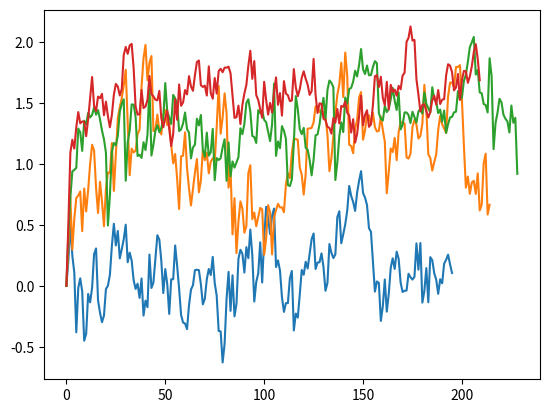

Generate this figure with matplotlib:
# Exercise 2.5
# Difficulties for simple average method for non stationary Bandit problems
import numpy as np
import matplotlib.pyplot as plt


# Adding non-stationary rewards
def calc_reward():
	# np.random.RandomState(1234)
	return np.random.normal(0, 1)


def simple_avg_non_stationary_bandit(counter_max, prob_ctr_thres):
	# k actions Lets assume k=10
	k = 10
	# Initialize the value for all the k actions as 0
	# reward_action = {}
	# for i in range(1, 11):
	# 	reward_action[1] = []
	mean_reward = {}
	for i in range(1, 11):
		mean_reward[i] = [0]
	alpha=0.2
	# Loop forever (By forever means very long term say 20k times)
	counter = 0
	prob_ctr = 0
	while counter < counter_max:
		rewards = {}
		counter += 1
		prob_ctr += 1
		for i in range(1, 11):
			rewards[i] = calc_reward()

		if prob_ctr <= prob_ctr_thres:
			# Exploitation
			# Get the best action
			action, max_rewards = sorted(rewards.items(), key=lambda kv: (kv[1], kv[0]))[-1]
			# Update the mean reward using avg. method
		else:
			# Exploration
			action = np.random.randint(1, 11)
			max_rewards = rewards[action]
			prob_ctr = 0
		mean_reward[action].append(mean_reward[action][-1] +
								   alpha*(max_rewards-mean_reward[action][-1]))
	print([(key,len(mean_reward[key]),sum(mean_reward[key])) for key in mean_reward.keys()])
	return mean_reward
	# Update the average rewards for each action


def plot(reward_actions):
	for reward_action in reward_actions:
		x=range(len(reward_action))
		plt.plot(x, reward_action)
	plt.show()


def get_max_reward(reward_action):
	best_action = 0
	max_reward = 0
	for k in reward_action.keys():
		if sum(reward_action[k]) > max_reward:
			best_action = k
			max_reward = sum(reward_action[k])
	return best_action, max_reward


if __name__ == '__main__':
	reward_action = simple_avg_non_stationary_bandit(2000, 0)
	reward_action1 = simple_avg_non_stationary_bandit(2000, 2)
	reward_action2 = simple_avg_non_stationary_bandit(2000, 10)
	reward_action3 = simple_avg_non_stationary_bandit(2000, 100)
	# best_action = 0
	# max_reward=0
	# for k in reward_action.keys():
	# 	if sum(reward_action[k]) > max_reward:
	# 		best_action = k
	# 		max_reward = sum(reward_action[k])
	# plot(reward_action[best_action])
	best_action, max_reward = get_max_reward(reward_action)
	best_action1, max_reward1 = get_max_reward(reward_action1)
	best_action2, max_reward2 = get_max_reward(reward_action2)
	best_action3, max_reward3 = get_max_reward(reward_action3)
	print(max_reward,max_reward1, max_reward2,max_reward3)
	print(best_action, best_action1, best_action2, best_action3)
	plot([reward_action[best_action],reward_action1[best_action1],
		  reward_action2[best_action2], reward_action3[best_action3]])
